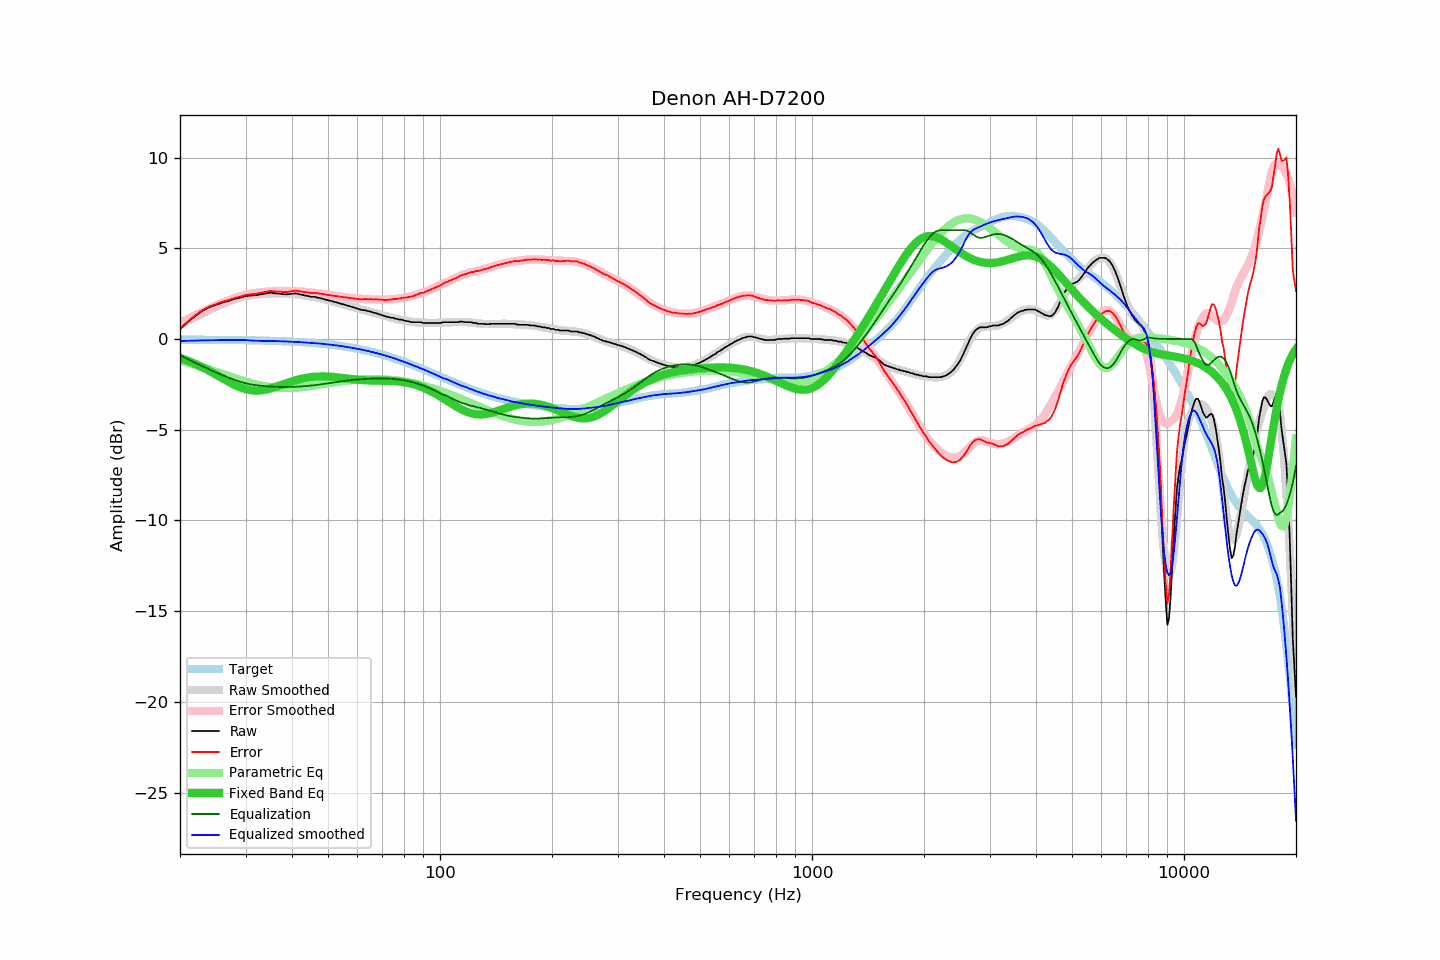

The table this chart was drawn from, first rows:
frequency, raw, error, smoothed, error_smoothed, equalization, parametric_eq, equalized_raw, equalized_smoothed, target
20, 0.55, 0.58, 0.78, 0.88, -0.88, -1.03, -0.33, -0.11, -0.03
21, 0.94, 0.97, 1.01, 1.10, -1.10, -1.20, -0.16, -0.09, -0.03
22, 1.28, 1.31, 1.23, 1.31, -1.31, -1.37, -0.03, -0.08, -0.04
23, 1.56, 1.60, 1.43, 1.50, -1.50, -1.56, 0.06, -0.07, -0.04
24, 1.76, 1.80, 1.61, 1.68, -1.68, -1.76, 0.08, -0.07, -0.04
25, 1.89, 1.93, 1.78, 1.84, -1.84, -1.96, 0.05, -0.06, -0.04
26, 2.01, 2.06, 1.94, 1.99, -1.99, -2.17, 0.02, -0.06, -0.05
27, 2.10, 2.15, 2.07, 2.12, -2.12, -2.36, -0.03, -0.05, -0.05
28, 2.21, 2.26, 2.19, 2.24, -2.24, -2.53, -0.04, -0.05, -0.05
29, 2.28, 2.34, 2.30, 2.35, -2.35, -2.66, -0.07, -0.05, -0.06
30, 2.37, 2.43, 2.38, 2.44, -2.44, -2.76, -0.07, -0.06, -0.06
31, 2.40, 2.47, 2.42, 2.50, -2.50, -2.82, -0.10, -0.08, -0.07
32, 2.42, 2.49, 2.45, 2.54, -2.54, -2.84, -0.13, -0.09, -0.07
33, 2.47, 2.55, 2.48, 2.58, -2.58, -2.83, -0.11, -0.10, -0.08
34, 2.52, 2.61, 2.50, 2.60, -2.60, -2.79, -0.08, -0.10, -0.09
35, 2.56, 2.65, 2.52, 2.62, -2.62, -2.72, -0.06, -0.10, -0.10
36, 2.52, 2.62, 2.52, 2.63, -2.63, -2.65, -0.11, -0.11, -0.10
37, 2.51, 2.62, 2.53, 2.64, -2.64, -2.57, -0.13, -0.12, -0.11
38, 2.47, 2.59, 2.52, 2.65, -2.65, -2.48, -0.18, -0.13, -0.12
39, 2.47, 2.60, 2.51, 2.64, -2.64, -2.41, -0.17, -0.14, -0.13
40, 2.50, 2.64, 2.49, 2.64, -2.64, -2.33, -0.14, -0.15, -0.14
41, 2.52, 2.67, 2.47, 2.63, -2.63, -2.27, -0.11, -0.16, -0.15
42, 2.47, 2.64, 2.45, 2.62, -2.62, -2.21, -0.15, -0.17, -0.17
43, 2.42, 2.60, 2.42, 2.60, -2.60, -2.17, -0.18, -0.18, -0.18
44, 2.38, 2.57, 2.39, 2.58, -2.58, -2.13, -0.21, -0.20, -0.19
45, 2.33, 2.54, 2.35, 2.56, -2.56, -2.10, -0.24, -0.21, -0.21
46, 2.33, 2.55, 2.32, 2.54, -2.54, -2.08, -0.21, -0.22, -0.22
47, 2.28, 2.52, 2.28, 2.52, -2.52, -2.07, -0.24, -0.24, -0.24
48, 2.24, 2.50, 2.24, 2.49, -2.49, -2.06, -0.25, -0.25, -0.26
49, 2.19, 2.46, 2.19, 2.47, -2.47, -2.06, -0.28, -0.28, -0.27
50, 2.14, 2.43, 2.14, 2.44, -2.44, -2.07, -0.30, -0.30, -0.29
51, 2.10, 2.41, 2.10, 2.41, -2.41, -2.08, -0.31, -0.32, -0.31
52, 2.05, 2.38, 2.05, 2.39, -2.39, -2.09, -0.34, -0.33, -0.33
53, 2.01, 2.36, 2.01, 2.36, -2.36, -2.11, -0.35, -0.36, -0.36
54, 1.96, 2.34, 1.96, 2.34, -2.34, -2.13, -0.38, -0.38, -0.38
55, 1.91, 2.31, 1.91, 2.31, -2.31, -2.15, -0.40, -0.40, -0.40
56, 1.87, 2.29, 1.86, 2.29, -2.29, -2.17, -0.42, -0.43, -0.43
57, 1.82, 2.27, 1.82, 2.27, -2.27, -2.19, -0.45, -0.46, -0.45
58, 1.77, 2.25, 1.77, 2.26, -2.26, -2.21, -0.49, -0.48, -0.48
59, 1.73, 2.23, 1.73, 2.24, -2.24, -2.23, -0.51, -0.51, -0.50
60, 1.68, 2.21, 1.69, 2.23, -2.23, -2.24, -0.55, -0.54, -0.53
61, 1.63, 2.19, 1.65, 2.22, -2.22, -2.25, -0.59, -0.56, -0.56
62, 1.60, 2.19, 1.61, 2.21, -2.21, -2.27, -0.61, -0.59, -0.59
63, 1.59, 2.21, 1.57, 2.20, -2.20, -2.27, -0.61, -0.63, -0.62
64, 1.54, 2.19, 1.54, 2.19, -2.19, -2.28, -0.65, -0.66, -0.65
65, 1.52, 2.20, 1.50, 2.19, -2.19, -2.29, -0.67, -0.69, -0.69
66, 1.47, 2.19, 1.46, 2.18, -2.18, -2.29, -0.71, -0.72, -0.72
67, 1.44, 2.19, 1.42, 2.18, -2.18, -2.29, -0.74, -0.76, -0.75
68, 1.40, 2.19, 1.39, 2.18, -2.18, -2.29, -0.78, -0.79, -0.79
69, 1.35, 2.17, 1.35, 2.18, -2.18, -2.30, -0.83, -0.83, -0.82
70, 1.31, 2.17, 1.32, 2.18, -2.18, -2.30, -0.87, -0.86, -0.86
71, 1.26, 2.15, 1.28, 2.18, -2.18, -2.30, -0.92, -0.90, -0.89
72, 1.23, 2.16, 1.25, 2.18, -2.18, -2.30, -0.95, -0.94, -0.93
73, 1.21, 2.18, 1.21, 2.19, -2.19, -2.30, -0.98, -0.97, -0.97
74, 1.17, 2.18, 1.18, 2.19, -2.19, -2.31, -1.02, -1.01, -1.01
75, 1.17, 2.22, 1.15, 2.20, -2.20, -2.32, -1.03, -1.05, -1.05
76, 1.12, 2.21, 1.12, 2.21, -2.21, -2.32, -1.09, -1.09, -1.09
77, 1.11, 2.23, 1.09, 2.23, -2.23, -2.33, -1.12, -1.13, -1.13
78, 1.07, 2.23, 1.07, 2.24, -2.24, -2.35, -1.17, -1.17, -1.17
79, 1.07, 2.28, 1.04, 2.26, -2.26, -2.36, -1.19, -1.21, -1.21
... 553 more rows
